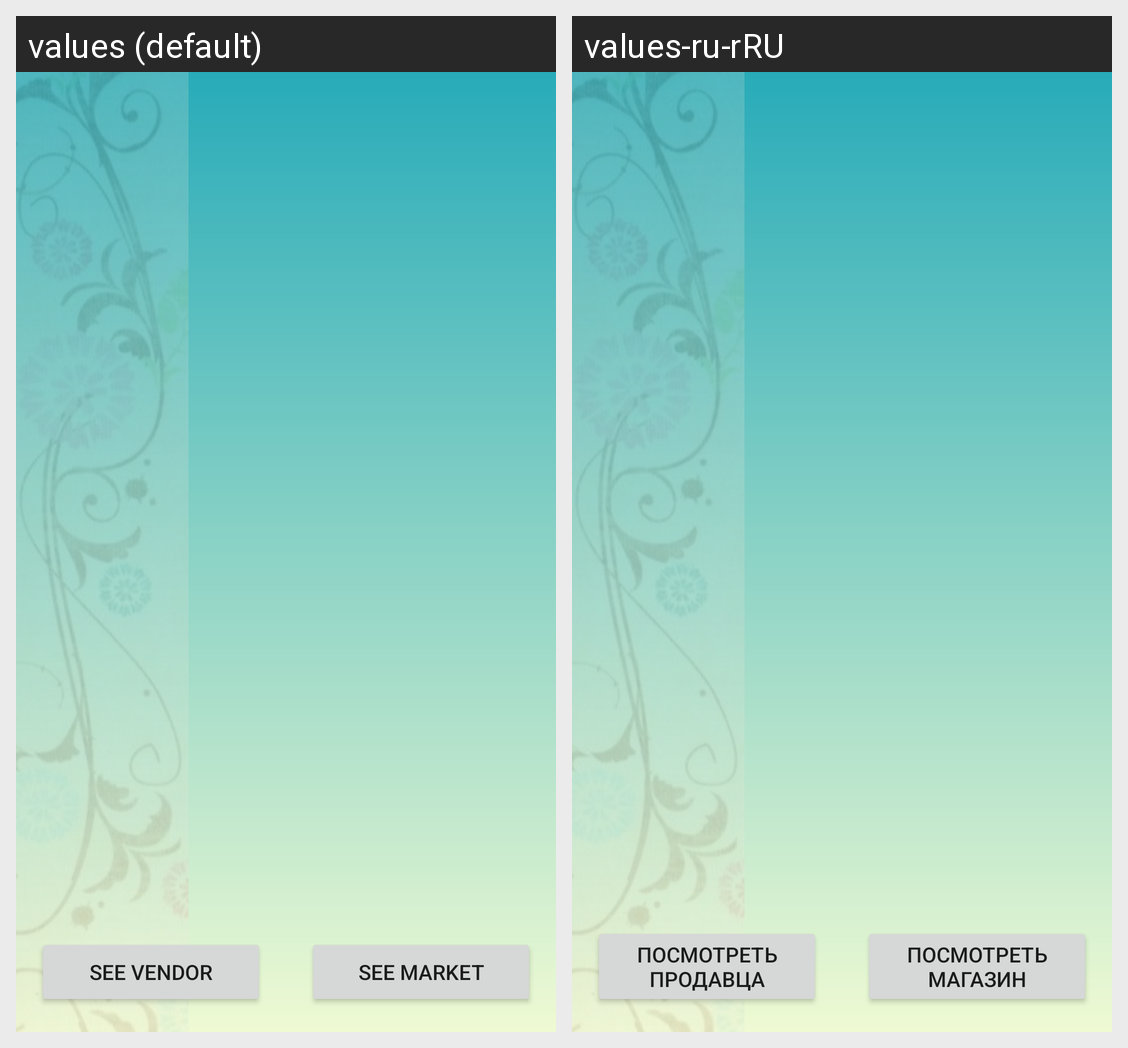

Here is an Android app screen in its default locale and in the app's own translations. Write out the translated-string differences for the strings that appear on this screen.
Android screen res/layout/fragment_customer_view_product.xml rendered under 2 locales, left to right: values (default), values-ru-rRU. Device: Nexus 5 (rendered at 1080×1920; each locale shown at half size, 540×960, under a caption strip naming it); theme Theme.Handmades.
Strings drawn on this screen, with the default value and each locale's value (text and hints the layout hard-codes, and strings that could not be matched under every locale, appear in the picture but are not listed):

to_vendor
  values: see vendor
  values-ru-rRU: посмотреть продавца

to_market
  values: see market
  values-ru-rRU: посмотреть магазин
